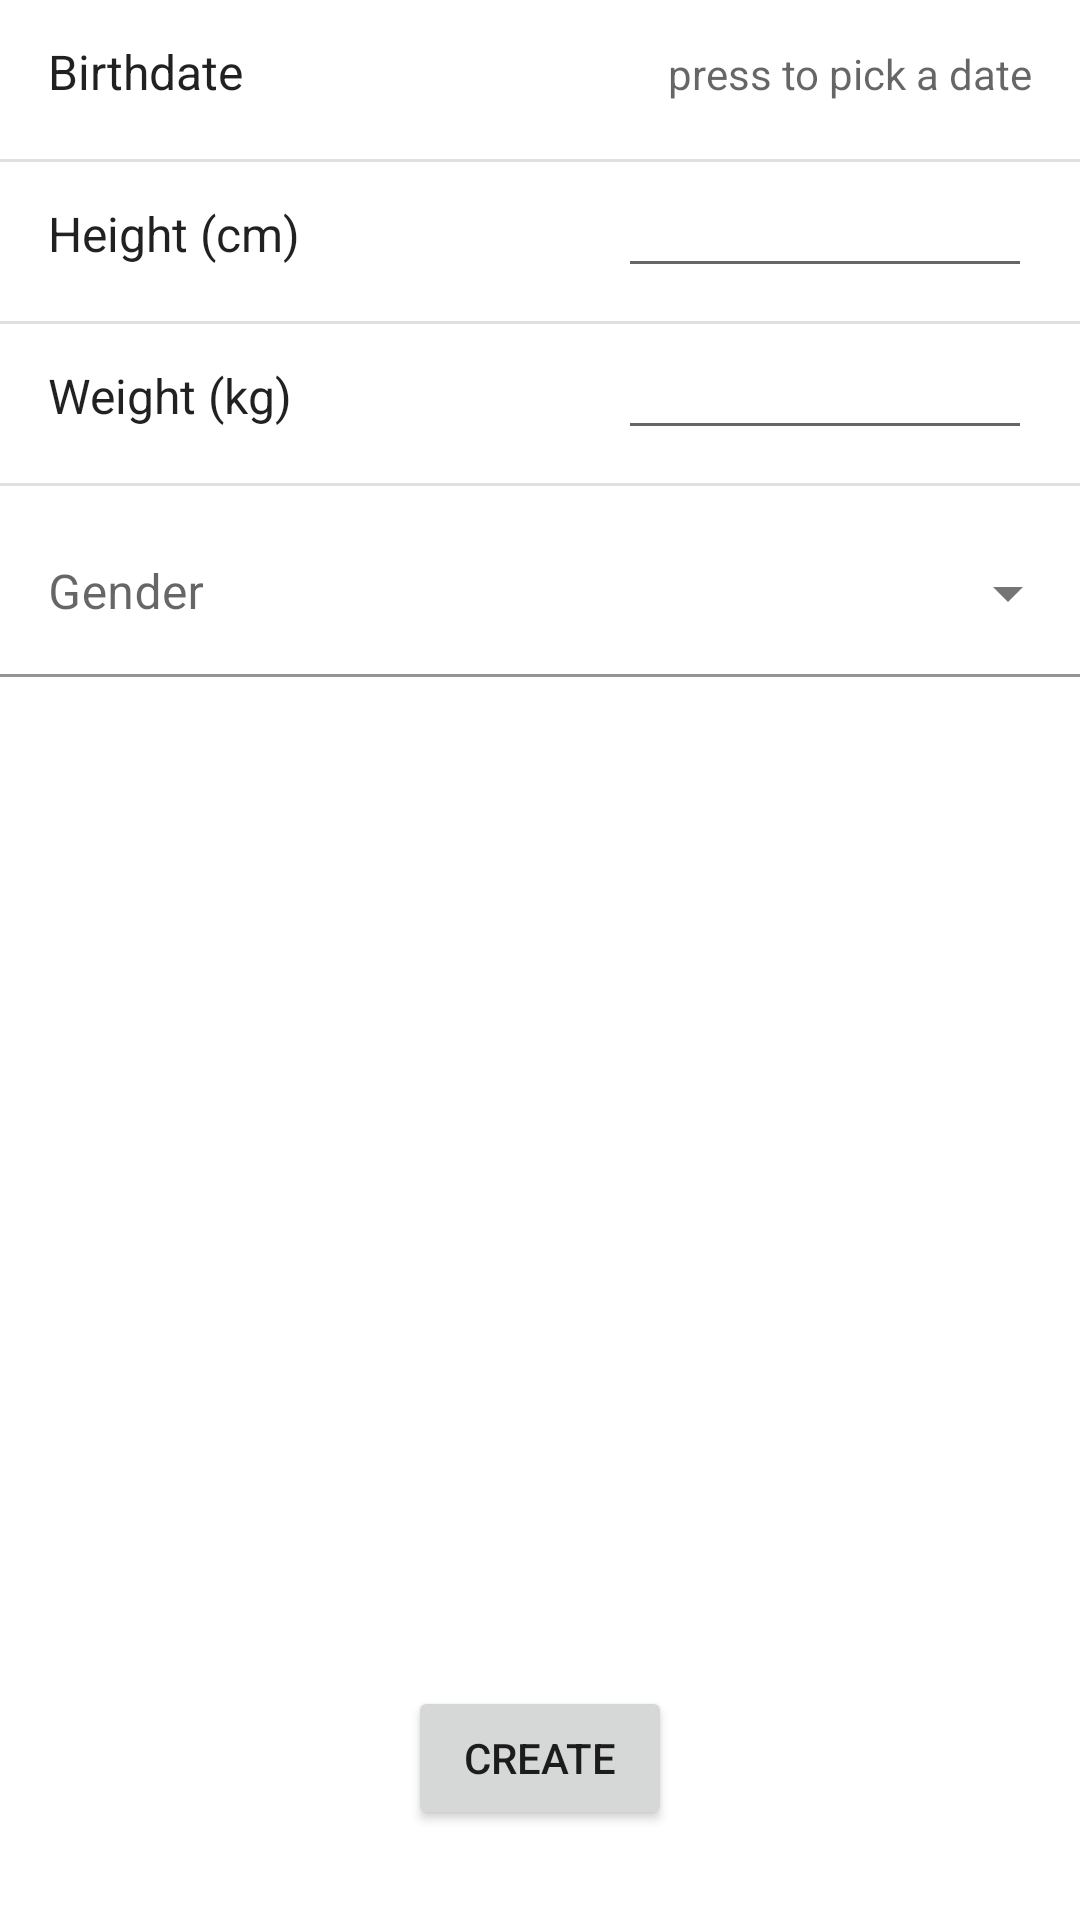

This screen was rendered from an Android layout file. Write that file and the resources it references.
<!-- AndroidManifest.xml: application theme AppTheme -->
<!-- res/layout/fragment_create_user.xml -->
<?xml version="1.0" encoding="utf-8"?>
<FrameLayout xmlns:android="http://schemas.android.com/apk/res/android"
    xmlns:tools="http://schemas.android.com/tools"
    android:layout_width="match_parent"
    android:layout_height="match_parent"
    xmlns:app="http://schemas.android.com/apk/res-auto"
    tools:context=".ui.create_user.CreateUserFragment">

    <androidx.constraintlayout.widget.ConstraintLayout
        android:layout_width="match_parent"
        android:layout_height="match_parent"
        android:orientation="horizontal"
        app:layout_constraintStart_toStartOf="parent"
        app:layout_constraintTop_toTopOf="parent">

        <LinearLayout
            android:id="@+id/birthdate_block"
            android:layout_width="match_parent"
            android:layout_height="wrap_content"
            android:paddingStart="?android:attr/listPreferredItemPaddingStart"
            android:paddingEnd="?android:attr/listPreferredItemPaddingEnd"
            app:layout_constraintEnd_toEndOf="parent"
            app:layout_constraintStart_toStartOf="parent"
            app:layout_constraintTop_toTopOf="parent">

            <TextView
                android:id="@+id/birthdate_label"
                android:layout_width="wrap_content"
                android:layout_height="wrap_content"
                android:ems="10"
                android:gravity="center_vertical"
                android:minHeight="?android:attr/listPreferredItemHeightSmall"
                android:text="Birthdate"
                android:textAppearance="?android:attr/textAppearanceListItemSmall"
                app:layout_constraintLeft_toLeftOf="parent"
                app:layout_constraintTop_toTopOf="parent" />

            <TextView
                android:id="@+id/birthdate_input"
                android:layout_width="wrap_content"
                android:layout_height="wrap_content"
                android:ems="10"
                android:text=""
                android:hint="press to pick a date"
                android:textAlignment="viewEnd"
                app:layout_constraintBottom_toBottomOf="parent"
                app:layout_constraintRight_toRightOf="parent"
                app:layout_constraintTop_toTopOf="parent" />
        </LinearLayout>

        <View
            android:id="@+id/birthdate_divider"
            android:layout_width="match_parent"
            android:layout_height="1dp"
            android:layout_marginTop="5dp"
            android:background="?android:attr/listDivider"
            app:layout_constraintTop_toBottomOf="@id/birthdate_block" />

        <LinearLayout
            android:id="@+id/height_block"
            android:layout_width="match_parent"
            android:layout_height="wrap_content"
            android:paddingStart="?android:attr/listPreferredItemPaddingStart"
            android:paddingEnd="?android:attr/listPreferredItemPaddingEnd"
            app:layout_constraintEnd_toEndOf="parent"
            app:layout_constraintStart_toStartOf="parent"
            app:layout_constraintTop_toBottomOf="@id/birthdate_divider">

            <TextView
                android:id="@+id/height_label"
                android:layout_width="wrap_content"
                android:layout_height="wrap_content"
                android:ems="10"
                android:gravity="center_vertical"
                android:minHeight="?android:attr/listPreferredItemHeightSmall"
                android:text="Height (cm)"
                android:textAppearance="?android:attr/textAppearanceListItemSmall"
                app:layout_constraintLeft_toLeftOf="parent"
                app:layout_constraintTop_toTopOf="parent" />

            <EditText
                android:id="@+id/height_input"
                android:layout_width="wrap_content"
                android:layout_height="wrap_content"
                android:ems="10"
                android:inputType="number"
                android:text=""
                android:textAlignment="viewEnd"
                app:layout_constraintBottom_toBottomOf="parent"
                app:layout_constraintRight_toRightOf="parent"
                app:layout_constraintTop_toTopOf="parent" />
        </LinearLayout>

        <View
            android:id="@+id/height_divider"
            android:layout_width="match_parent"
            android:layout_height="1dp"
            android:layout_marginTop="5dp"
            android:background="?android:attr/listDivider"
            app:layout_constraintTop_toBottomOf="@id/height_block" />

        <LinearLayout
            android:id="@+id/weight_block"
            android:layout_width="match_parent"
            android:layout_height="wrap_content"
            android:paddingStart="?android:attr/listPreferredItemPaddingStart"
            android:paddingEnd="?android:attr/listPreferredItemPaddingEnd"
            app:layout_constraintEnd_toEndOf="parent"
            app:layout_constraintStart_toStartOf="parent"
            app:layout_constraintTop_toBottomOf="@id/height_divider">

            <TextView
                android:id="@+id/weight_label"
                android:layout_width="wrap_content"
                android:layout_height="wrap_content"
                android:ems="10"
                android:gravity="center_vertical"
                android:minHeight="?android:attr/listPreferredItemHeightSmall"
                android:text="Weight (kg)"
                android:textAppearance="?android:attr/textAppearanceListItemSmall"
                app:layout_constraintLeft_toLeftOf="parent"
                app:layout_constraintTop_toTopOf="parent" />

            <EditText
                android:id="@+id/weight_input"
                android:layout_width="wrap_content"
                android:layout_height="wrap_content"
                android:ems="10"
                android:inputType="number"
                android:text=""
                android:textAlignment="viewEnd"
                app:layout_constraintBottom_toBottomOf="parent"
                app:layout_constraintRight_toRightOf="parent"
                app:layout_constraintTop_toTopOf="parent" />
        </LinearLayout>

        <View
            android:id="@+id/weight_divider"
            android:layout_width="match_parent"
            android:layout_height="1dp"
            android:layout_marginTop="5dp"
            android:background="?android:attr/listDivider"
            app:layout_constraintTop_toBottomOf="@id/weight_block" />

        <com.google.android.material.textfield.TextInputLayout
            style="@style/GenderExposedDropdownMenu"
            app:boxBackgroundColor="@color/cardview_light_background"
            android:id="@+id/genderTextField"
            android:layout_width="match_parent"
            android:layout_height="wrap_content"
            app:layout_constraintEnd_toEndOf="parent"
            app:layout_constraintStart_toStartOf="parent"
            app:layout_constraintTop_toBottomOf="@id/weight_divider"
            android:ems="10"
            android:gravity="center_vertical"
            android:inputType="none">

            <AutoCompleteTextView
                android:id="@+id/gender_filled_exposed_dropdown"
                android:layout_width="match_parent"
                android:layout_height="wrap_content"
                android:hint="Gender"
                android:inputType="none"
                android:focusable="false"
                android:clickable="false"
                />
        </com.google.android.material.textfield.TextInputLayout>

        <com.google.android.material.textfield.TextInputLayout
            android:visibility="gone"
            app:layout_constraintTop_toBottomOf="@id/genderTextField"
            app:layout_constraintStart_toStartOf="parent"
            app:layout_constraintEnd_toEndOf="parent"
            app:boxBackgroundColor="@color/cardview_light_background"
            android:id="@+id/timezoneTextField"
            android:layout_width="match_parent"
            android:layout_height="wrap_content"
            android:hint="Timezone">

            <com.google.android.material.textfield.TextInputEditText
                android:layout_width="match_parent"
                android:layout_height="wrap_content"
                />
        </com.google.android.material.textfield.TextInputLayout>

        <com.google.android.material.textfield.TextInputLayout
            android:visibility="gone"
            app:layout_constraintTop_toBottomOf="@id/timezoneTextField"
            app:layout_constraintStart_toStartOf="parent"
            app:layout_constraintEnd_toEndOf="parent"
            app:boxBackgroundColor="@color/cardview_light_background"
            android:id="@+id/localeTextField"
            android:layout_width="match_parent"
            android:layout_height="wrap_content"
            android:hint="Locale">

            <com.google.android.material.textfield.TextInputEditText
                android:layout_width="match_parent"
                android:layout_height="wrap_content"
                />
        </com.google.android.material.textfield.TextInputLayout>

        <Button
            android:id="@+id/create_user_submit_button"
            android:layout_width="wrap_content"
            android:layout_height="wrap_content"
            android:text="Create"
            android:layout_centerHorizontal="true"
            app:layout_constraintStart_toStartOf="parent"
            app:layout_constraintEnd_toEndOf="parent"
            app:layout_constraintBottom_toBottomOf="parent"
            android:layout_marginBottom="30dp"/>

    </androidx.constraintlayout.widget.ConstraintLayout>


</FrameLayout>
<!-- resources referenced by this layout -->
<resources>
  <style name="GenderExposedDropdownMenu" parent="Widget.MaterialComponents.TextInputLayout.FilledBox.ExposedDropdownMenu">
  
          <item name="android:paddingTop">8dp</item>
          <item name="android:paddingBottom">8dp</item>
          <item name="android:layout_marginTop">0dp</item>
          <item name="android:layout_marginBottom">0dp</item>
      </style>
  <style name="AppTheme" parent="Theme.MaterialComponents.Light.NoActionBar">
          
          <item name="colorPrimary">@color/colorPrimary</item>
          <item name="colorPrimaryDark">@color/colorPrimaryDark</item>
          <item name="colorAccent">@color/colorAccent</item>
          
          
          <item name="android:windowTranslucentStatus">false</item>
          <item name="android:windowDrawsSystemBarBackgrounds">true</item>
          <item name="android:statusBarColor">@android:color/transparent</item>
          <item name="android:windowLightStatusBar">true</item>
          <item name="android:fitsSystemWindows">true</item>
      </style>
  <!-- not gathered from this repository: default colours our renderer supplied (Android Studio template values) -->
  <color name="colorPrimary">#FF6200EE</color>
  <color name="colorPrimaryDark">#FF3700B3</color>
  <color name="colorAccent">#FF03DAC5</color>
</resources>
